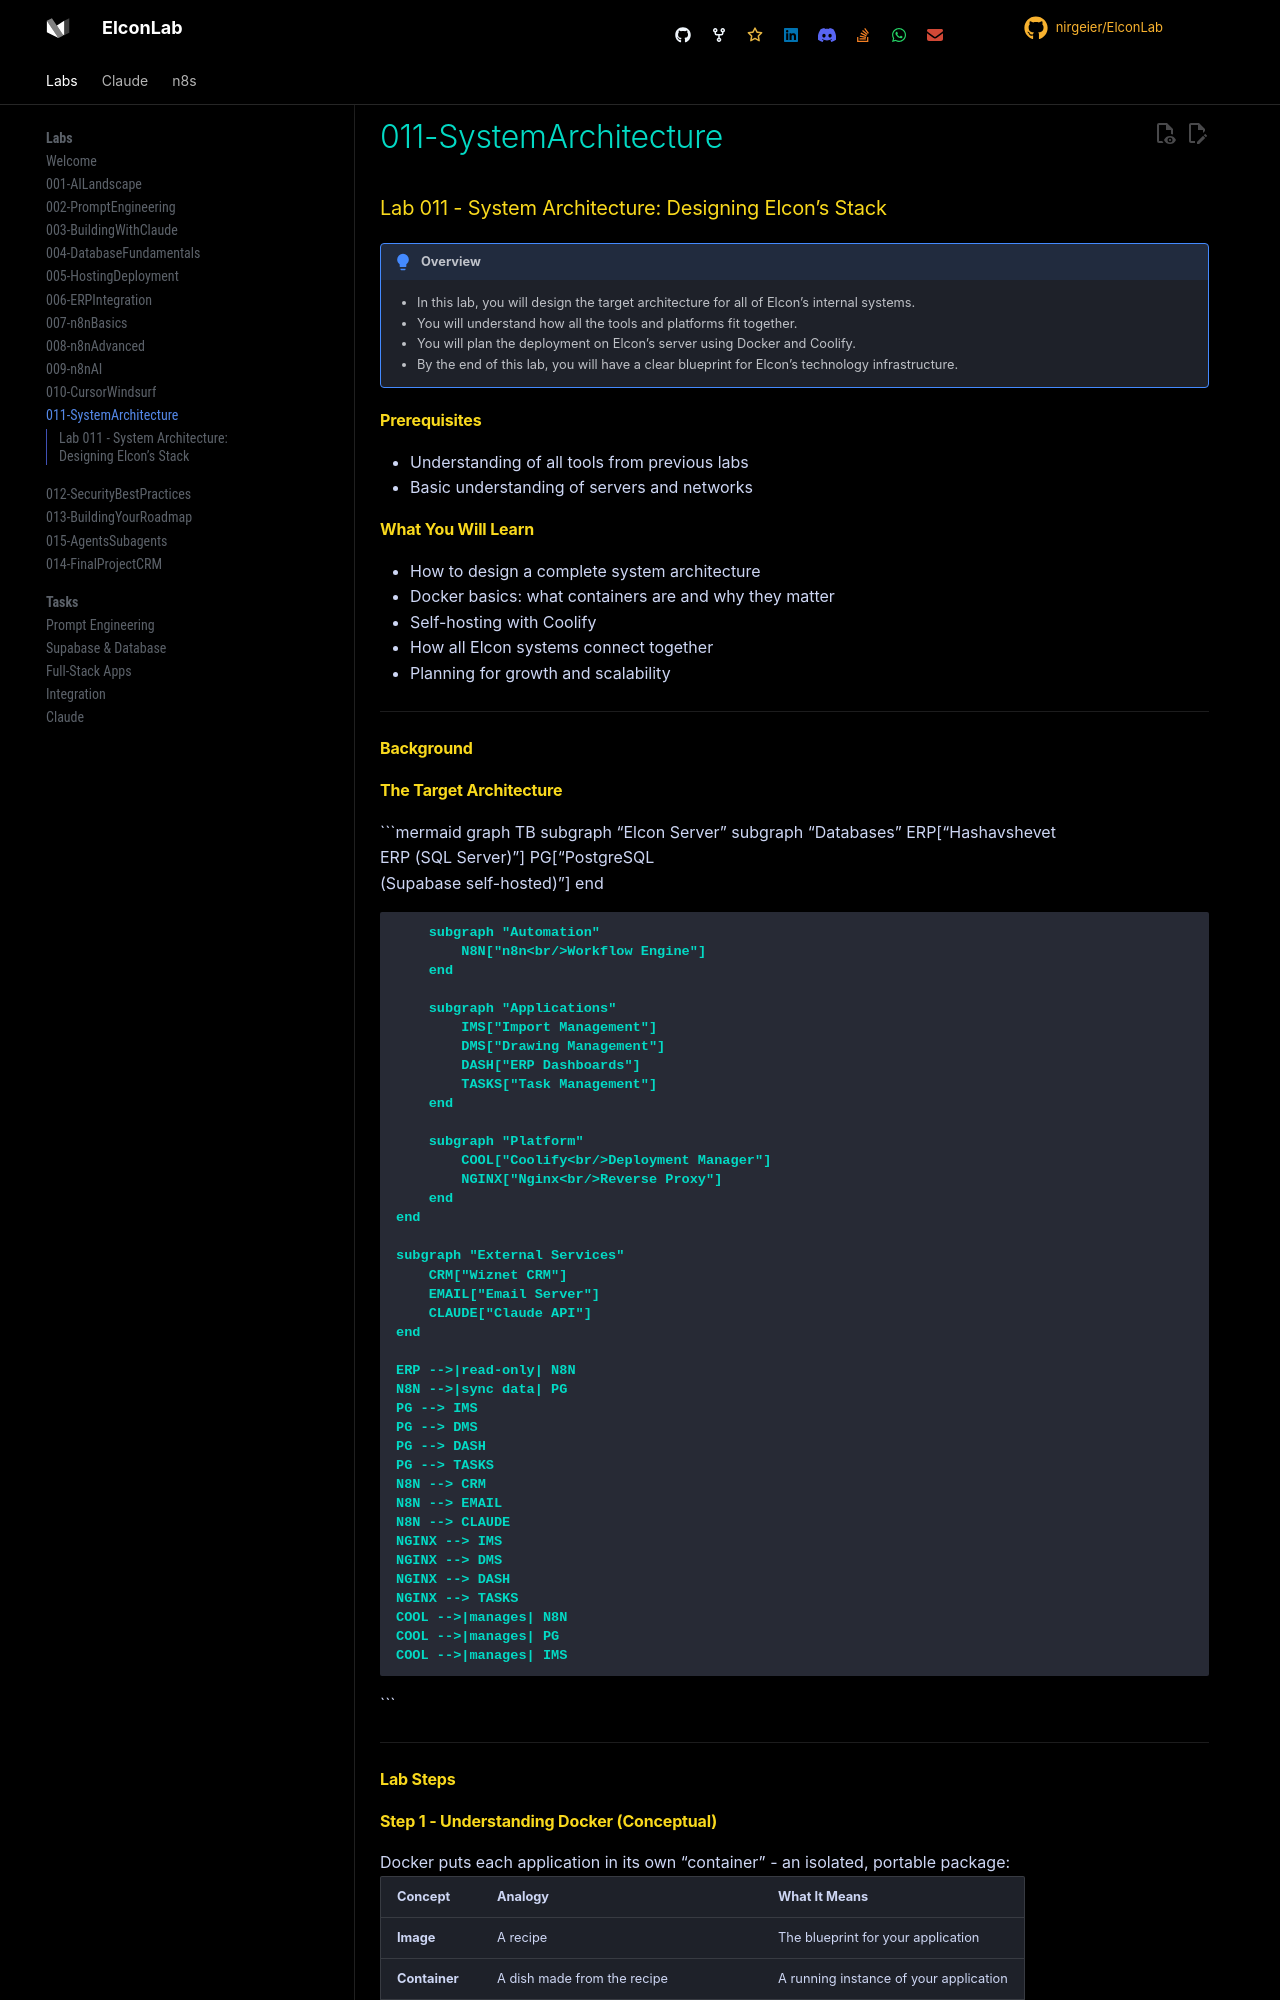

repository: nirgeier/ElconLab · page: 011-SystemArchitecture/index.html · generator: mkdocs

# Lab 011 - System Architecture: Designing Elcon's Stack

!!! hint "Overview"

    - In this lab, you will design the target architecture for all of Elcon's internal systems.
    - You will understand how all the tools and platforms fit together.
    - You will plan the deployment on Elcon's server using Docker and Coolify.
    - By the end of this lab, you will have a clear blueprint for Elcon's technology infrastructure.

## Prerequisites

- Understanding of all tools from previous labs
- Basic understanding of servers and networks

## What You Will Learn

- How to design a complete system architecture
- Docker basics: what containers are and why they matter
- Self-hosting with Coolify
- How all Elcon systems connect together
- Planning for growth and scalability

---

## Background

## The Target Architecture

```mermaid
graph TB
    subgraph "Elcon Server"
        subgraph "Databases"
            ERP["Hashavshevet<br/>ERP (SQL Server)"]
            PG["PostgreSQL<br/>(Supabase self-hosted)"]
        end

        subgraph "Automation"
            N8N["n8n<br/>Workflow Engine"]
        end

        subgraph "Applications"
            IMS["Import Management"]
            DMS["Drawing Management"]
            DASH["ERP Dashboards"]
            TASKS["Task Management"]
        end

        subgraph "Platform"
            COOL["Coolify<br/>Deployment Manager"]
            NGINX["Nginx<br/>Reverse Proxy"]
        end
    end

    subgraph "External Services"
        CRM["Wiznet CRM"]
        EMAIL["Email Server"]
        CLAUDE["Claude API"]
    end

    ERP -->|read-only| N8N
    N8N -->|sync data| PG
    PG --> IMS
    PG --> DMS
    PG --> DASH
    PG --> TASKS
    N8N --> CRM
    N8N --> EMAIL
    N8N --> CLAUDE
    NGINX --> IMS
    NGINX --> DMS
    NGINX --> DASH
    NGINX --> TASKS
    COOL -->|manages| N8N
    COOL -->|manages| PG
    COOL -->|manages| IMS
```

---

## Lab Steps
